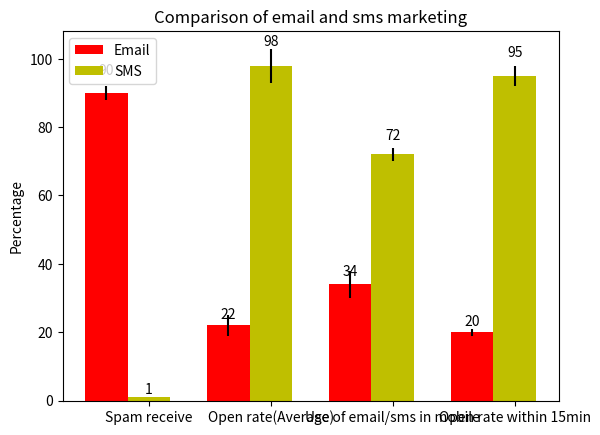

Reproduce this figure in Python.
#!/usr/bin/env python
# a bar plot with errorbars
import numpy as np
import matplotlib.pyplot as plt

N = 4
emailMeans = (90, 22, 34, 20)
emailStd =   (2, 3, 4, 1)

ind = np.arange(N)  # the x locations for the groups
width = 0.35       # the width of the bars

fig = plt.figure()
ax = fig.add_subplot(111)
rects1 = ax.bar(ind, emailMeans, width, color='r', yerr=emailStd)

smsMeans = (1, 98, 72, 95)
smsStd =   (0, 5, 2, 3)
rects2 = ax.bar(ind+width, smsMeans, width, color='y', yerr=smsStd)

# add some
ax.set_ylabel('Percentage')
ax.set_title('Comparison of email and sms marketing')
ax.set_xticks(ind+width)
ax.set_xticklabels( ('Spam receive', 'Open rate(Average)', 'Use of email/sms in mobile', 'Open rate within 15min') )

ax.legend( (rects1[0], rects2[0]), ('Email', 'SMS') )

def autolabel(rects):
    # attach some text labels
    for rect in rects:
        height = rect.get_height()
        ax.text(rect.get_x()+rect.get_width()/2., 1.05*height, '%d'%int(height),
                ha='center', va='bottom')

autolabel(rects1)
autolabel(rects2)

plt.show()